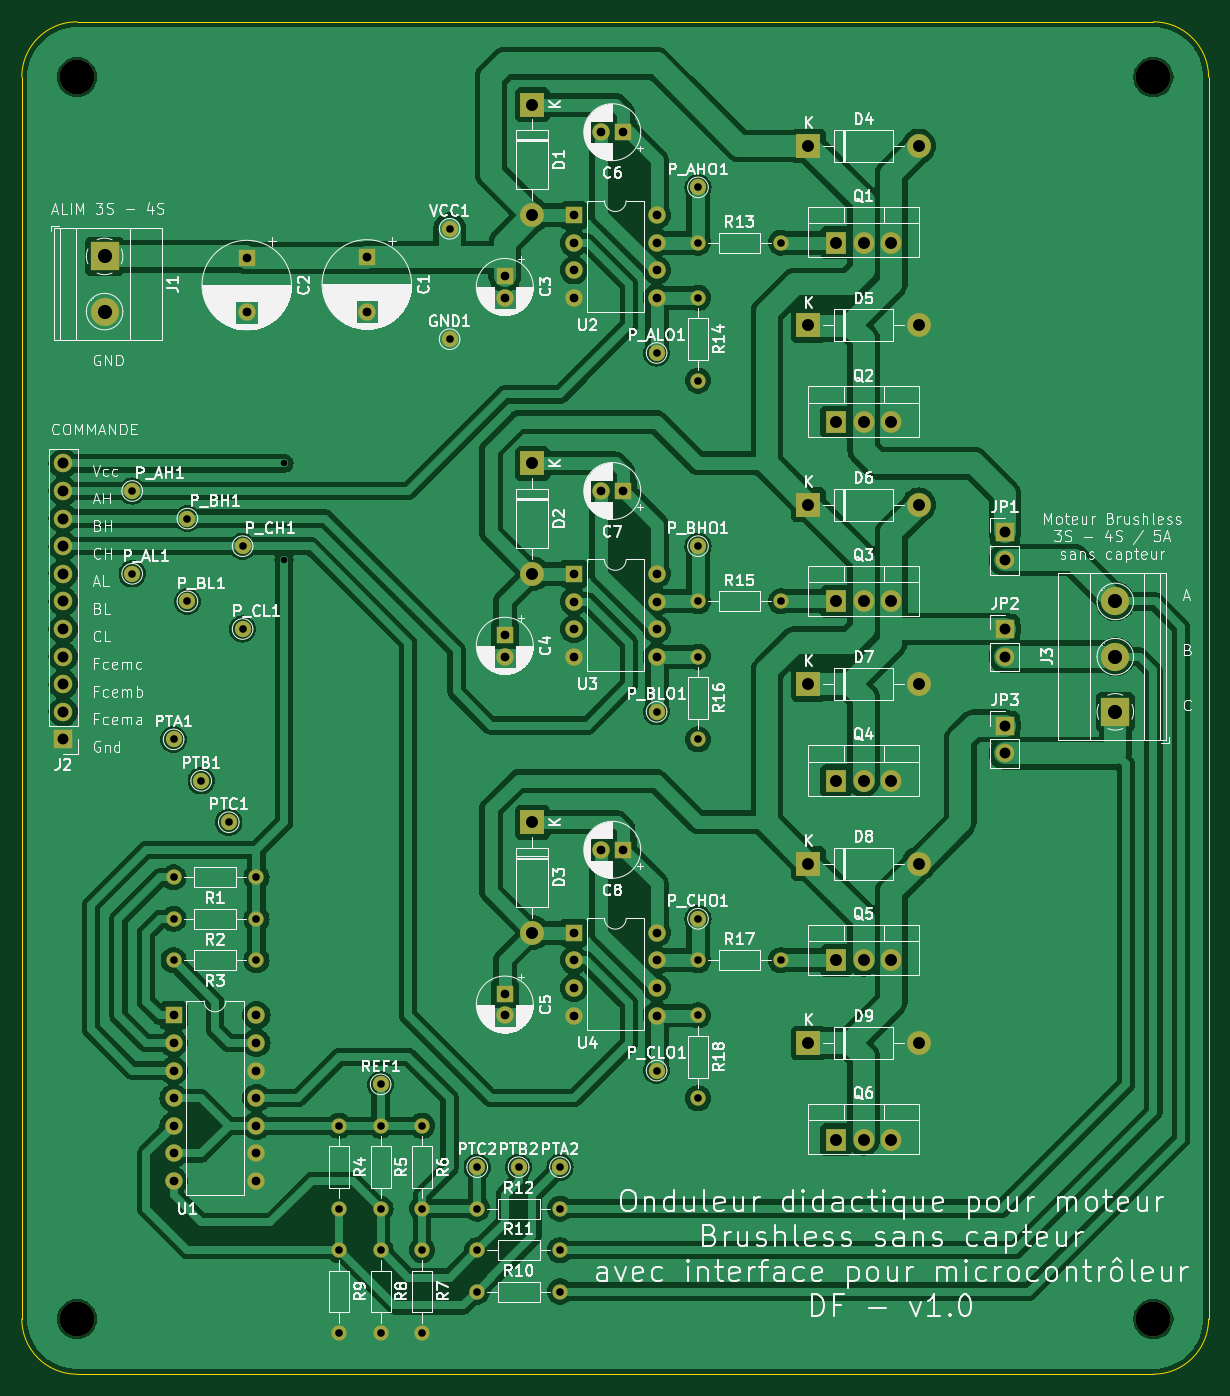
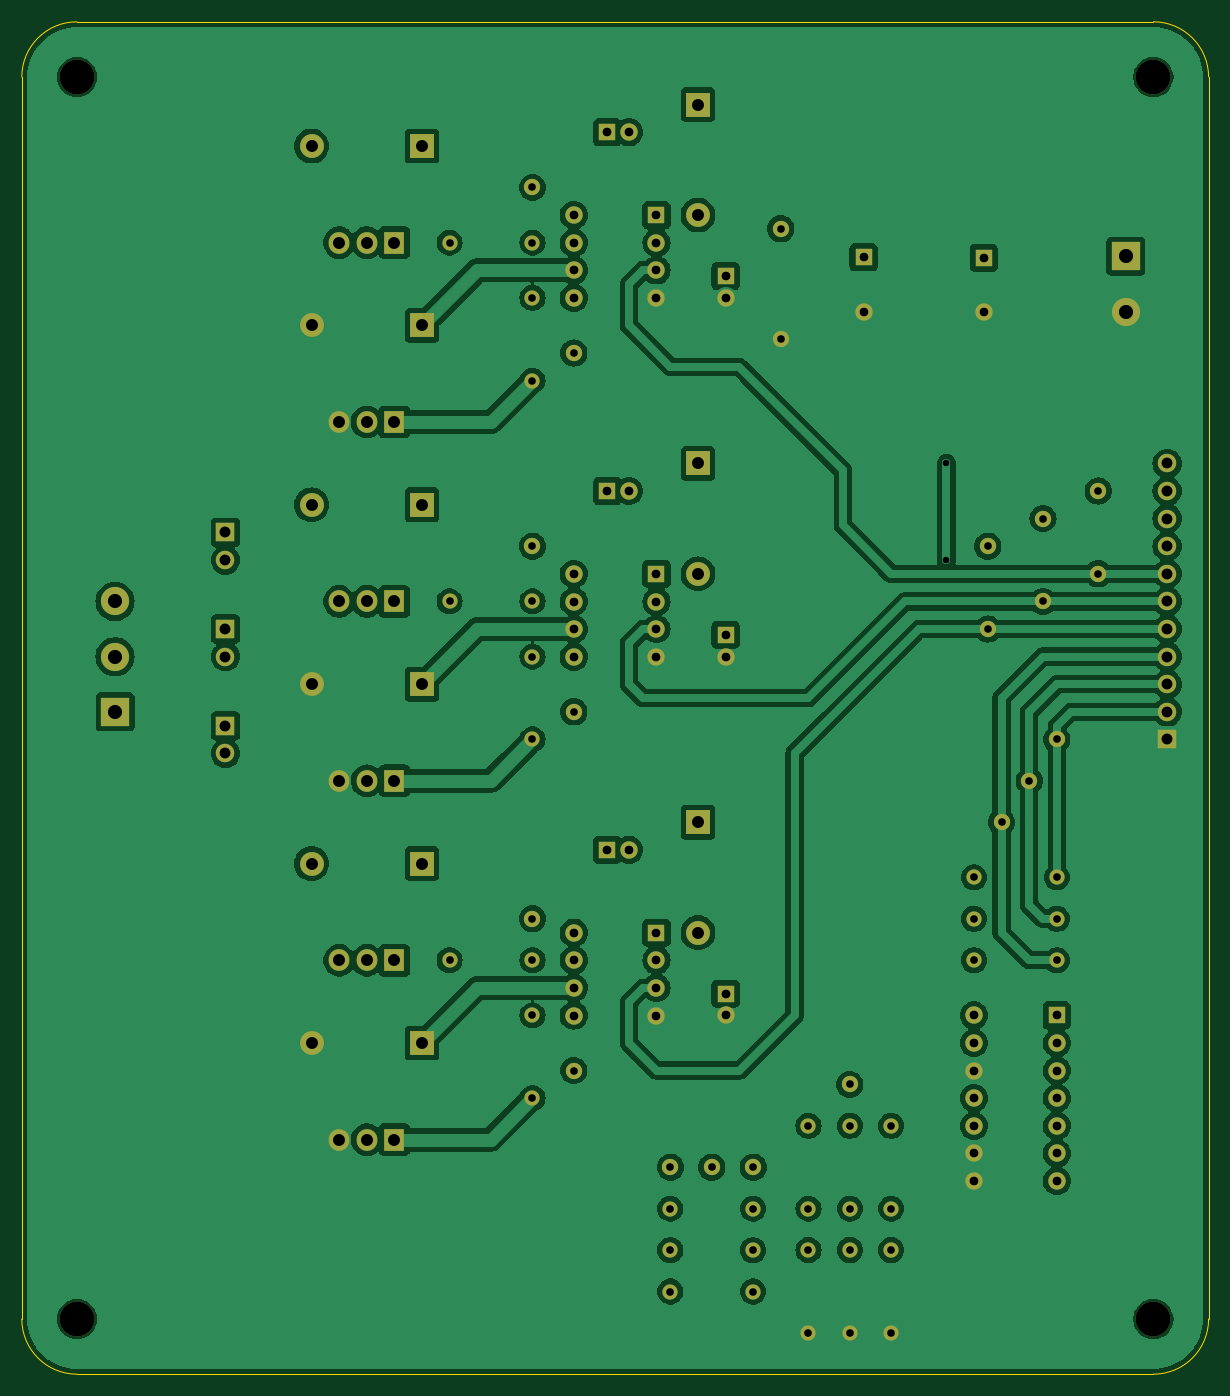
Circuit board: 9 layer files. Board 109.2 x 124.5 mm.
- bottom_copper: ESC_MOTEUR_BRUSHLESS-B_Cu.gbr (234052 bytes)
- bottom_mask: ESC_MOTEUR_BRUSHLESS-B_Mask.gbr (7108 bytes)
- bottom_silk: ESC_MOTEUR_BRUSHLESS-B_Silkscreen.gbr (464 bytes)
- outline: ESC_MOTEUR_BRUSHLESS-Edge_Cuts.gbr (995 bytes)
- top_copper: ESC_MOTEUR_BRUSHLESS-F_Cu.gbr (211600 bytes)
- top_mask: ESC_MOTEUR_BRUSHLESS-F_Mask.gbr (7108 bytes)
- top_silk: ESC_MOTEUR_BRUSHLESS-F_Silkscreen.gbr (259059 bytes)
- drill: ESC_MOTEUR_BRUSHLESS-NPTH.drl (370 bytes)
- drill: ESC_MOTEUR_BRUSHLESS-PTH.drl (2766 bytes)

=== bottom_copper: ESC_MOTEUR_BRUSHLESS-B_Cu.gbr (234052 bytes, source omitted) ===
=== bottom_mask: ESC_MOTEUR_BRUSHLESS-B_Mask.gbr (7108 bytes, source omitted) ===
=== bottom_silk: ESC_MOTEUR_BRUSHLESS-B_Silkscreen.gbr ===
%TF.GenerationSoftware,KiCad,Pcbnew,8.0.5*%
%TF.CreationDate,2024-10-10T19:29:30+02:00*%
%TF.ProjectId,ESC_MOTEUR_BRUSHLESS,4553435f-4d4f-4544-9555-525f42525553,rev?*%
%TF.SameCoordinates,Original*%
%TF.FileFunction,Legend,Bot*%
%TF.FilePolarity,Positive*%
%FSLAX46Y46*%
G04 Gerber Fmt 4.6, Leading zero omitted, Abs format (unit mm)*
G04 Created by KiCad (PCBNEW 8.0.5) date 2024-10-10 19:29:30*
%MOMM*%
%LPD*%
G01*
G04 APERTURE LIST*
G04 APERTURE END LIST*
M02*

=== outline: ESC_MOTEUR_BRUSHLESS-Edge_Cuts.gbr ===
%TF.GenerationSoftware,KiCad,Pcbnew,8.0.5*%
%TF.CreationDate,2024-10-10T19:29:30+02:00*%
%TF.ProjectId,ESC_MOTEUR_BRUSHLESS,4553435f-4d4f-4544-9555-525f42525553,rev?*%
%TF.SameCoordinates,Original*%
%TF.FileFunction,Profile,NP*%
%FSLAX46Y46*%
G04 Gerber Fmt 4.6, Leading zero omitted, Abs format (unit mm)*
G04 Created by KiCad (PCBNEW 8.0.5) date 2024-10-10 19:29:30*
%MOMM*%
%LPD*%
G01*
G04 APERTURE LIST*
%TA.AperFunction,Profile*%
%ADD10C,0.050000*%
%TD*%
G04 APERTURE END LIST*
D10*
X147320000Y-149863531D02*
X48260000Y-149860000D01*
X43180000Y-30480000D02*
G75*
G02*
X48260000Y-25400000I5080000J0D01*
G01*
X48260000Y-149860000D02*
G75*
G02*
X43180000Y-144780000I0J5080000D01*
G01*
X43180000Y-144780000D02*
X43180000Y-30480000D01*
X147320000Y-25400000D02*
G75*
G02*
X152400000Y-30480000I0J-5080000D01*
G01*
X152400000Y-144780000D02*
G75*
G02*
X147320000Y-149860000I-5080000J0D01*
G01*
X48260000Y-25400000D02*
X147320000Y-25400000D01*
X152400000Y-30480000D02*
X152400000Y-144780000D01*
M02*

=== top_copper: ESC_MOTEUR_BRUSHLESS-F_Cu.gbr (211600 bytes, source omitted) ===
=== top_mask: ESC_MOTEUR_BRUSHLESS-F_Mask.gbr (7108 bytes, source omitted) ===
=== top_silk: ESC_MOTEUR_BRUSHLESS-F_Silkscreen.gbr (259059 bytes, source omitted) ===
=== drill: ESC_MOTEUR_BRUSHLESS-NPTH.drl ===
M48
; DRILL file {KiCad 8.0.5} date 2024-10-10T19:29:23+0200
; FORMAT={-:-/ absolute / inch / decimal}
; #@! TF.CreationDate,2024-10-10T19:29:23+02:00
; #@! TF.GenerationSoftware,Kicad,Pcbnew,8.0.5
; #@! TF.FileFunction,NonPlated,1,2,NPTH
FMAT,2
INCH
; #@! TA.AperFunction,NonPlated,NPTH,ComponentDrill
T1C0.1260
%
G90
G05
T1
X1.9Y-1.2
X1.9Y-5.7
X5.8Y-1.2
X5.8Y-5.7
M30

=== drill: ESC_MOTEUR_BRUSHLESS-PTH.drl ===
M48
; DRILL file {KiCad 8.0.5} date 2024-10-10T19:29:23+0200
; FORMAT={-:-/ absolute / inch / decimal}
; #@! TF.CreationDate,2024-10-10T19:29:23+02:00
; #@! TF.GenerationSoftware,Kicad,Pcbnew,8.0.5
; #@! TF.FileFunction,Plated,1,2,PTH
FMAT,2
INCH
; #@! TA.AperFunction,Plated,PTH,ViaDrill
T1C0.0236
; #@! TA.AperFunction,Plated,PTH,ComponentDrill
T2C0.0276
; #@! TA.AperFunction,Plated,PTH,ComponentDrill
T3C0.0315
; #@! TA.AperFunction,Plated,PTH,ComponentDrill
T4C0.0394
; #@! TA.AperFunction,Plated,PTH,ComponentDrill
T5C0.0433
; #@! TA.AperFunction,Plated,PTH,ComponentDrill
T6C0.0512
%
G90
G05
T1
X2.65Y-2.6
X2.65Y-2.95
T2
X2.1Y-2.7
X2.1Y-3.0
X2.25Y-3.6
X2.25Y-4.1
X2.25Y-4.25
X2.25Y-4.4
X2.3Y-2.8
X2.3Y-3.1
X2.35Y-3.75
X2.45Y-3.9
X2.5Y-2.9
X2.5Y-3.2
X2.55Y-4.1
X2.55Y-4.25
X2.55Y-4.4
X2.8498Y-5.0
X2.8498Y-5.3
X2.8498Y-5.45
X2.8498Y-5.75
X2.9998Y-5.0
X2.9998Y-5.3
X2.9998Y-5.45
X2.9998Y-5.75
X3.0Y-4.85
X3.1498Y-5.0
X3.1498Y-5.3
X3.1498Y-5.45
X3.1498Y-5.75
X3.25Y-1.75
X3.25Y-2.15
X3.35Y-5.15
X3.3502Y-5.3004
X3.3502Y-5.4504
X3.3502Y-5.6004
X3.5Y-5.15
X3.65Y-5.15
X3.6502Y-5.3004
X3.6502Y-5.4504
X3.6502Y-5.6004
X4.0Y-2.2
X4.0Y-3.5
X4.0Y-4.8
X4.15Y-1.6
X4.15Y-1.8
X4.15Y-2.0
X4.15Y-2.3
X4.15Y-2.9
X4.15Y-3.1
X4.15Y-3.3
X4.15Y-3.6
X4.15Y-4.25
X4.15Y-4.4
X4.15Y-4.6
X4.15Y-4.9
X4.45Y-1.8
X4.45Y-3.1
X4.45Y-4.4
T3
X2.25Y-4.6
X2.25Y-4.7
X2.25Y-4.8
X2.25Y-4.9
X2.25Y-5.0
X2.25Y-5.1
X2.25Y-5.2
X2.515Y-1.8554
X2.515Y-2.0523
X2.55Y-4.6
X2.55Y-4.7
X2.55Y-4.8
X2.55Y-4.9
X2.55Y-5.0
X2.55Y-5.1
X2.55Y-5.2
X2.95Y-1.8531
X2.95Y-2.05
X3.45Y-1.9213
X3.45Y-2.0
X3.45Y-3.2213
X3.45Y-3.3
X3.45Y-4.5213
X3.45Y-4.6
X3.7004Y-1.7004
X3.7004Y-1.8004
X3.7004Y-1.9004
X3.7004Y-2.0004
X3.7004Y-3.0004
X3.7004Y-3.1004
X3.7004Y-3.2004
X3.7004Y-3.3004
X3.7004Y-4.3004
X3.7004Y-4.4004
X3.7004Y-4.5004
X3.7004Y-4.6004
X3.8Y-1.4
X3.8Y-2.7
X3.8Y-4.0
X3.8787Y-1.4
X3.8787Y-2.7
X3.8787Y-4.0
X4.0004Y-1.7004
X4.0004Y-1.8004
X4.0004Y-1.9004
X4.0004Y-2.0004
X4.0004Y-3.0004
X4.0004Y-3.1004
X4.0004Y-3.2004
X4.0004Y-3.3004
X4.0004Y-4.3004
X4.0004Y-4.4004
X4.0004Y-4.5004
X4.0004Y-4.6004
T4
X1.85Y-2.6
X1.85Y-2.7
X1.85Y-2.8
X1.85Y-2.9
X1.85Y-3.0
X1.85Y-3.1
X1.85Y-3.2
X1.85Y-3.3
X1.85Y-3.4
X1.85Y-3.5
X1.85Y-3.6
X5.262Y-2.8502
X5.262Y-2.9502
X5.262Y-3.2002
X5.262Y-3.3002
X5.262Y-3.5502
X5.262Y-3.6502
T5
X3.55Y-1.3
X3.55Y-1.7
X3.55Y-2.6
X3.55Y-3.0
X3.55Y-3.9
X3.55Y-4.3
X4.55Y-1.45
X4.55Y-2.1
X4.55Y-2.75
X4.55Y-3.4
X4.55Y-4.05
X4.55Y-4.7
X4.65Y-1.8
X4.65Y-2.45
X4.65Y-3.1
X4.65Y-3.75
X4.65Y-4.4004
X4.65Y-5.05
X4.75Y-1.8
X4.75Y-2.45
X4.75Y-3.1
X4.75Y-3.75
X4.75Y-4.4004
X4.75Y-5.05
X4.85Y-1.8
X4.85Y-2.45
X4.85Y-3.1
X4.85Y-3.75
X4.85Y-4.4004
X4.85Y-5.05
X4.95Y-1.45
X4.95Y-2.1
X4.95Y-2.75
X4.95Y-3.4
X4.95Y-4.05
X4.95Y-4.7
T6
X2.0Y-1.85
X2.0Y-2.05
X5.662Y-3.1002
X5.662Y-3.3002
X5.662Y-3.5002
M30
